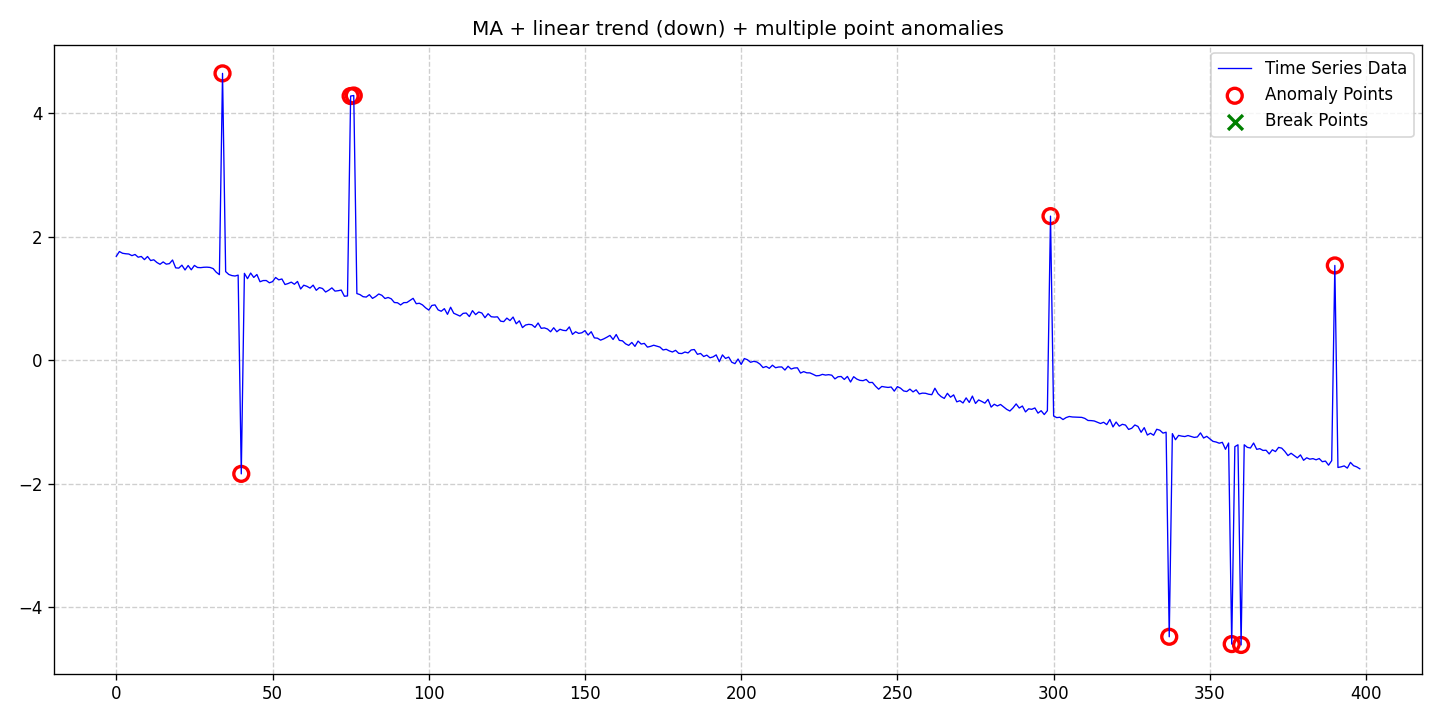

Data behind this chart, as committed beside it:
date, data, stationary, det_lin_up, det_lin_down, det_quad, det_cubic, det_exp, det_damped, stoc_trend, volatility, single_seas, multiple_seas, point_anom_single, point_anom_multi, collect_anom, context_anom, mean_shift, var_shift, trend_shift, point_anom_count, point_anom_location, point_anom_point, collect_anom_count
2020-01-01, 1.684, 0, 0, 1, 0, 0, 0, 0, 0, 0, 0, 0, 0, 1, 0, 0, 0, 0, 0, 9, [34, 40, 75, 76, 299, 337, 357, 360, 390…, [34, 40, 75, 76, 299, 337, 357, 360, 390…, 0
2020-01-02, 1.761, 0, 0, 1, 0, 0, 0, 0, 0, 0, 0, 0, 0, 1, 0, 0, 0, 0, 0, 9, [34, 40, 75, 76, 299, 337, 357, 360, 390…, [34, 40, 75, 76, 299, 337, 357, 360, 390…, 0
2020-01-03, 1.733, 0, 0, 1, 0, 0, 0, 0, 0, 0, 0, 0, 0, 1, 0, 0, 0, 0, 0, 9, [34, 40, 75, 76, 299, 337, 357, 360, 390…, [34, 40, 75, 76, 299, 337, 357, 360, 390…, 0
2020-01-04, 1.725, 0, 0, 1, 0, 0, 0, 0, 0, 0, 0, 0, 0, 1, 0, 0, 0, 0, 0, 9, [34, 40, 75, 76, 299, 337, 357, 360, 390…, [34, 40, 75, 76, 299, 337, 357, 360, 390…, 0
2020-01-05, 1.721, 0, 0, 1, 0, 0, 0, 0, 0, 0, 0, 0, 0, 1, 0, 0, 0, 0, 0, 9, [34, 40, 75, 76, 299, 337, 357, 360, 390…, [34, 40, 75, 76, 299, 337, 357, 360, 390…, 0
2020-01-06, 1.694, 0, 0, 1, 0, 0, 0, 0, 0, 0, 0, 0, 0, 1, 0, 0, 0, 0, 0, 9, [34, 40, 75, 76, 299, 337, 357, 360, 390…, [34, 40, 75, 76, 299, 337, 357, 360, 390…, 0
2020-01-07, 1.713, 0, 0, 1, 0, 0, 0, 0, 0, 0, 0, 0, 0, 1, 0, 0, 0, 0, 0, 9, [34, 40, 75, 76, 299, 337, 357, 360, 390…, [34, 40, 75, 76, 299, 337, 357, 360, 390…, 0
2020-01-08, 1.669, 0, 0, 1, 0, 0, 0, 0, 0, 0, 0, 0, 0, 1, 0, 0, 0, 0, 0, 9, [34, 40, 75, 76, 299, 337, 357, 360, 390…, [34, 40, 75, 76, 299, 337, 357, 360, 390…, 0
2020-01-09, 1.681, 0, 0, 1, 0, 0, 0, 0, 0, 0, 0, 0, 0, 1, 0, 0, 0, 0, 0, 9, [34, 40, 75, 76, 299, 337, 357, 360, 390…, [34, 40, 75, 76, 299, 337, 357, 360, 390…, 0
2020-01-10, 1.63, 0, 0, 1, 0, 0, 0, 0, 0, 0, 0, 0, 0, 1, 0, 0, 0, 0, 0, 9, [34, 40, 75, 76, 299, 337, 357, 360, 390…, [34, 40, 75, 76, 299, 337, 357, 360, 390…, 0
2020-01-11, 1.681, 0, 0, 1, 0, 0, 0, 0, 0, 0, 0, 0, 0, 1, 0, 0, 0, 0, 0, 9, [34, 40, 75, 76, 299, 337, 357, 360, 390…, [34, 40, 75, 76, 299, 337, 357, 360, 390…, 0
2020-01-12, 1.615, 0, 0, 1, 0, 0, 0, 0, 0, 0, 0, 0, 0, 1, 0, 0, 0, 0, 0, 9, [34, 40, 75, 76, 299, 337, 357, 360, 390…, [34, 40, 75, 76, 299, 337, 357, 360, 390…, 0
2020-01-13, 1.627, 0, 0, 1, 0, 0, 0, 0, 0, 0, 0, 0, 0, 1, 0, 0, 0, 0, 0, 9, [34, 40, 75, 76, 299, 337, 357, 360, 390…, [34, 40, 75, 76, 299, 337, 357, 360, 390…, 0
2020-01-14, 1.583, 0, 0, 1, 0, 0, 0, 0, 0, 0, 0, 0, 0, 1, 0, 0, 0, 0, 0, 9, [34, 40, 75, 76, 299, 337, 357, 360, 390…, [34, 40, 75, 76, 299, 337, 357, 360, 390…, 0
2020-01-15, 1.554, 0, 0, 1, 0, 0, 0, 0, 0, 0, 0, 0, 0, 1, 0, 0, 0, 0, 0, 9, [34, 40, 75, 76, 299, 337, 357, 360, 390…, [34, 40, 75, 76, 299, 337, 357, 360, 390…, 0
2020-01-16, 1.593, 0, 0, 1, 0, 0, 0, 0, 0, 0, 0, 0, 0, 1, 0, 0, 0, 0, 0, 9, [34, 40, 75, 76, 299, 337, 357, 360, 390…, [34, 40, 75, 76, 299, 337, 357, 360, 390…, 0
2020-01-17, 1.557, 0, 0, 1, 0, 0, 0, 0, 0, 0, 0, 0, 0, 1, 0, 0, 0, 0, 0, 9, [34, 40, 75, 76, 299, 337, 357, 360, 390…, [34, 40, 75, 76, 299, 337, 357, 360, 390…, 0
2020-01-18, 1.565, 0, 0, 1, 0, 0, 0, 0, 0, 0, 0, 0, 0, 1, 0, 0, 0, 0, 0, 9, [34, 40, 75, 76, 299, 337, 357, 360, 390…, [34, 40, 75, 76, 299, 337, 357, 360, 390…, 0
2020-01-19, 1.624, 0, 0, 1, 0, 0, 0, 0, 0, 0, 0, 0, 0, 1, 0, 0, 0, 0, 0, 9, [34, 40, 75, 76, 299, 337, 357, 360, 390…, [34, 40, 75, 76, 299, 337, 357, 360, 390…, 0
2020-01-20, 1.497, 0, 0, 1, 0, 0, 0, 0, 0, 0, 0, 0, 0, 1, 0, 0, 0, 0, 0, 9, [34, 40, 75, 76, 299, 337, 357, 360, 390…, [34, 40, 75, 76, 299, 337, 357, 360, 390…, 0
2020-01-21, 1.492, 0, 0, 1, 0, 0, 0, 0, 0, 0, 0, 0, 0, 1, 0, 0, 0, 0, 0, 9, [34, 40, 75, 76, 299, 337, 357, 360, 390…, [34, 40, 75, 76, 299, 337, 357, 360, 390…, 0
2020-01-22, 1.54, 0, 0, 1, 0, 0, 0, 0, 0, 0, 0, 0, 0, 1, 0, 0, 0, 0, 0, 9, [34, 40, 75, 76, 299, 337, 357, 360, 390…, [34, 40, 75, 76, 299, 337, 357, 360, 390…, 0
2020-01-23, 1.463, 0, 0, 1, 0, 0, 0, 0, 0, 0, 0, 0, 0, 1, 0, 0, 0, 0, 0, 9, [34, 40, 75, 76, 299, 337, 357, 360, 390…, [34, 40, 75, 76, 299, 337, 357, 360, 390…, 0
2020-01-24, 1.535, 0, 0, 1, 0, 0, 0, 0, 0, 0, 0, 0, 0, 1, 0, 0, 0, 0, 0, 9, [34, 40, 75, 76, 299, 337, 357, 360, 390…, [34, 40, 75, 76, 299, 337, 357, 360, 390…, 0
2020-01-25, 1.466, 0, 0, 1, 0, 0, 0, 0, 0, 0, 0, 0, 0, 1, 0, 0, 0, 0, 0, 9, [34, 40, 75, 76, 299, 337, 357, 360, 390…, [34, 40, 75, 76, 299, 337, 357, 360, 390…, 0
2020-01-26, 1.536, 0, 0, 1, 0, 0, 0, 0, 0, 0, 0, 0, 0, 1, 0, 0, 0, 0, 0, 9, [34, 40, 75, 76, 299, 337, 357, 360, 390…, [34, 40, 75, 76, 299, 337, 357, 360, 390…, 0
2020-01-27, 1.503, 0, 0, 1, 0, 0, 0, 0, 0, 0, 0, 0, 0, 1, 0, 0, 0, 0, 0, 9, [34, 40, 75, 76, 299, 337, 357, 360, 390…, [34, 40, 75, 76, 299, 337, 357, 360, 390…, 0
2020-01-28, 1.5, 0, 0, 1, 0, 0, 0, 0, 0, 0, 0, 0, 0, 1, 0, 0, 0, 0, 0, 9, [34, 40, 75, 76, 299, 337, 357, 360, 390…, [34, 40, 75, 76, 299, 337, 357, 360, 390…, 0
2020-01-29, 1.506, 0, 0, 1, 0, 0, 0, 0, 0, 0, 0, 0, 0, 1, 0, 0, 0, 0, 0, 9, [34, 40, 75, 76, 299, 337, 357, 360, 390…, [34, 40, 75, 76, 299, 337, 357, 360, 390…, 0
2020-01-30, 1.508, 0, 0, 1, 0, 0, 0, 0, 0, 0, 0, 0, 0, 1, 0, 0, 0, 0, 0, 9, [34, 40, 75, 76, 299, 337, 357, 360, 390…, [34, 40, 75, 76, 299, 337, 357, 360, 390…, 0
2020-01-31, 1.503, 0, 0, 1, 0, 0, 0, 0, 0, 0, 0, 0, 0, 1, 0, 0, 0, 0, 0, 9, [34, 40, 75, 76, 299, 337, 357, 360, 390…, [34, 40, 75, 76, 299, 337, 357, 360, 390…, 0
2020-02-01, 1.485, 0, 0, 1, 0, 0, 0, 0, 0, 0, 0, 0, 0, 1, 0, 0, 0, 0, 0, 9, [34, 40, 75, 76, 299, 337, 357, 360, 390…, [34, 40, 75, 76, 299, 337, 357, 360, 390…, 0
2020-02-02, 1.426, 0, 0, 1, 0, 0, 0, 0, 0, 0, 0, 0, 0, 1, 0, 0, 0, 0, 0, 9, [34, 40, 75, 76, 299, 337, 357, 360, 390…, [34, 40, 75, 76, 299, 337, 357, 360, 390…, 0
2020-02-03, 1.386, 0, 0, 1, 0, 0, 0, 0, 0, 0, 0, 0, 0, 1, 0, 0, 0, 0, 0, 9, [34, 40, 75, 76, 299, 337, 357, 360, 390…, [34, 40, 75, 76, 299, 337, 357, 360, 390…, 0
2020-02-04, 4.646, 0, 0, 1, 0, 0, 0, 0, 0, 0, 0, 0, 0, 1, 0, 0, 0, 0, 0, 9, [34, 40, 75, 76, 299, 337, 357, 360, 390…, [34, 40, 75, 76, 299, 337, 357, 360, 390…, 0
2020-02-05, 1.436, 0, 0, 1, 0, 0, 0, 0, 0, 0, 0, 0, 0, 1, 0, 0, 0, 0, 0, 9, [34, 40, 75, 76, 299, 337, 357, 360, 390…, [34, 40, 75, 76, 299, 337, 357, 360, 390…, 0
2020-02-06, 1.39, 0, 0, 1, 0, 0, 0, 0, 0, 0, 0, 0, 0, 1, 0, 0, 0, 0, 0, 9, [34, 40, 75, 76, 299, 337, 357, 360, 390…, [34, 40, 75, 76, 299, 337, 357, 360, 390…, 0
2020-02-07, 1.372, 0, 0, 1, 0, 0, 0, 0, 0, 0, 0, 0, 0, 1, 0, 0, 0, 0, 0, 9, [34, 40, 75, 76, 299, 337, 357, 360, 390…, [34, 40, 75, 76, 299, 337, 357, 360, 390…, 0
2020-02-08, 1.364, 0, 0, 1, 0, 0, 0, 0, 0, 0, 0, 0, 0, 1, 0, 0, 0, 0, 0, 9, [34, 40, 75, 76, 299, 337, 357, 360, 390…, [34, 40, 75, 76, 299, 337, 357, 360, 390…, 0
2020-02-09, 1.379, 0, 0, 1, 0, 0, 0, 0, 0, 0, 0, 0, 0, 1, 0, 0, 0, 0, 0, 9, [34, 40, 75, 76, 299, 337, 357, 360, 390…, [34, 40, 75, 76, 299, 337, 357, 360, 390…, 0
2020-02-10, -1.839, 0, 0, 1, 0, 0, 0, 0, 0, 0, 0, 0, 0, 1, 0, 0, 0, 0, 0, 9, [34, 40, 75, 76, 299, 337, 357, 360, 390…, [34, 40, 75, 76, 299, 337, 357, 360, 390…, 0
2020-02-11, 1.408, 0, 0, 1, 0, 0, 0, 0, 0, 0, 0, 0, 0, 1, 0, 0, 0, 0, 0, 9, [34, 40, 75, 76, 299, 337, 357, 360, 390…, [34, 40, 75, 76, 299, 337, 357, 360, 390…, 0
2020-02-12, 1.322, 0, 0, 1, 0, 0, 0, 0, 0, 0, 0, 0, 0, 1, 0, 0, 0, 0, 0, 9, [34, 40, 75, 76, 299, 337, 357, 360, 390…, [34, 40, 75, 76, 299, 337, 357, 360, 390…, 0
2020-02-13, 1.413, 0, 0, 1, 0, 0, 0, 0, 0, 0, 0, 0, 0, 1, 0, 0, 0, 0, 0, 9, [34, 40, 75, 76, 299, 337, 357, 360, 390…, [34, 40, 75, 76, 299, 337, 357, 360, 390…, 0
2020-02-14, 1.342, 0, 0, 1, 0, 0, 0, 0, 0, 0, 0, 0, 0, 1, 0, 0, 0, 0, 0, 9, [34, 40, 75, 76, 299, 337, 357, 360, 390…, [34, 40, 75, 76, 299, 337, 357, 360, 390…, 0
2020-02-15, 1.389, 0, 0, 1, 0, 0, 0, 0, 0, 0, 0, 0, 0, 1, 0, 0, 0, 0, 0, 9, [34, 40, 75, 76, 299, 337, 357, 360, 390…, [34, 40, 75, 76, 299, 337, 357, 360, 390…, 0
2020-02-16, 1.272, 0, 0, 1, 0, 0, 0, 0, 0, 0, 0, 0, 0, 1, 0, 0, 0, 0, 0, 9, [34, 40, 75, 76, 299, 337, 357, 360, 390…, [34, 40, 75, 76, 299, 337, 357, 360, 390…, 0
2020-02-17, 1.291, 0, 0, 1, 0, 0, 0, 0, 0, 0, 0, 0, 0, 1, 0, 0, 0, 0, 0, 9, [34, 40, 75, 76, 299, 337, 357, 360, 390…, [34, 40, 75, 76, 299, 337, 357, 360, 390…, 0
2020-02-18, 1.292, 0, 0, 1, 0, 0, 0, 0, 0, 0, 0, 0, 0, 1, 0, 0, 0, 0, 0, 9, [34, 40, 75, 76, 299, 337, 357, 360, 390…, [34, 40, 75, 76, 299, 337, 357, 360, 390…, 0
2020-02-19, 1.255, 0, 0, 1, 0, 0, 0, 0, 0, 0, 0, 0, 0, 1, 0, 0, 0, 0, 0, 9, [34, 40, 75, 76, 299, 337, 357, 360, 390…, [34, 40, 75, 76, 299, 337, 357, 360, 390…, 0
2020-02-20, 1.274, 0, 0, 1, 0, 0, 0, 0, 0, 0, 0, 0, 0, 1, 0, 0, 0, 0, 0, 9, [34, 40, 75, 76, 299, 337, 357, 360, 390…, [34, 40, 75, 76, 299, 337, 357, 360, 390…, 0
2020-02-21, 1.341, 0, 0, 1, 0, 0, 0, 0, 0, 0, 0, 0, 0, 1, 0, 0, 0, 0, 0, 9, [34, 40, 75, 76, 299, 337, 357, 360, 390…, [34, 40, 75, 76, 299, 337, 357, 360, 390…, 0
2020-02-22, 1.303, 0, 0, 1, 0, 0, 0, 0, 0, 0, 0, 0, 0, 1, 0, 0, 0, 0, 0, 9, [34, 40, 75, 76, 299, 337, 357, 360, 390…, [34, 40, 75, 76, 299, 337, 357, 360, 390…, 0
2020-02-23, 1.317, 0, 0, 1, 0, 0, 0, 0, 0, 0, 0, 0, 0, 1, 0, 0, 0, 0, 0, 9, [34, 40, 75, 76, 299, 337, 357, 360, 390…, [34, 40, 75, 76, 299, 337, 357, 360, 390…, 0
2020-02-24, 1.227, 0, 0, 1, 0, 0, 0, 0, 0, 0, 0, 0, 0, 1, 0, 0, 0, 0, 0, 9, [34, 40, 75, 76, 299, 337, 357, 360, 390…, [34, 40, 75, 76, 299, 337, 357, 360, 390…, 0
2020-02-25, 1.243, 0, 0, 1, 0, 0, 0, 0, 0, 0, 0, 0, 0, 1, 0, 0, 0, 0, 0, 9, [34, 40, 75, 76, 299, 337, 357, 360, 390…, [34, 40, 75, 76, 299, 337, 357, 360, 390…, 0
2020-02-26, 1.265, 0, 0, 1, 0, 0, 0, 0, 0, 0, 0, 0, 0, 1, 0, 0, 0, 0, 0, 9, [34, 40, 75, 76, 299, 337, 357, 360, 390…, [34, 40, 75, 76, 299, 337, 357, 360, 390…, 0
2020-02-27, 1.231, 0, 0, 1, 0, 0, 0, 0, 0, 0, 0, 0, 0, 1, 0, 0, 0, 0, 0, 9, [34, 40, 75, 76, 299, 337, 357, 360, 390…, [34, 40, 75, 76, 299, 337, 357, 360, 390…, 0
2020-02-28, 1.276, 0, 0, 1, 0, 0, 0, 0, 0, 0, 0, 0, 0, 1, 0, 0, 0, 0, 0, 9, [34, 40, 75, 76, 299, 337, 357, 360, 390…, [34, 40, 75, 76, 299, 337, 357, 360, 390…, 0
2020-02-29, 1.155, 0, 0, 1, 0, 0, 0, 0, 0, 0, 0, 0, 0, 1, 0, 0, 0, 0, 0, 9, [34, 40, 75, 76, 299, 337, 357, 360, 390…, [34, 40, 75, 76, 299, 337, 357, 360, 390…, 0
... 339 more rows
